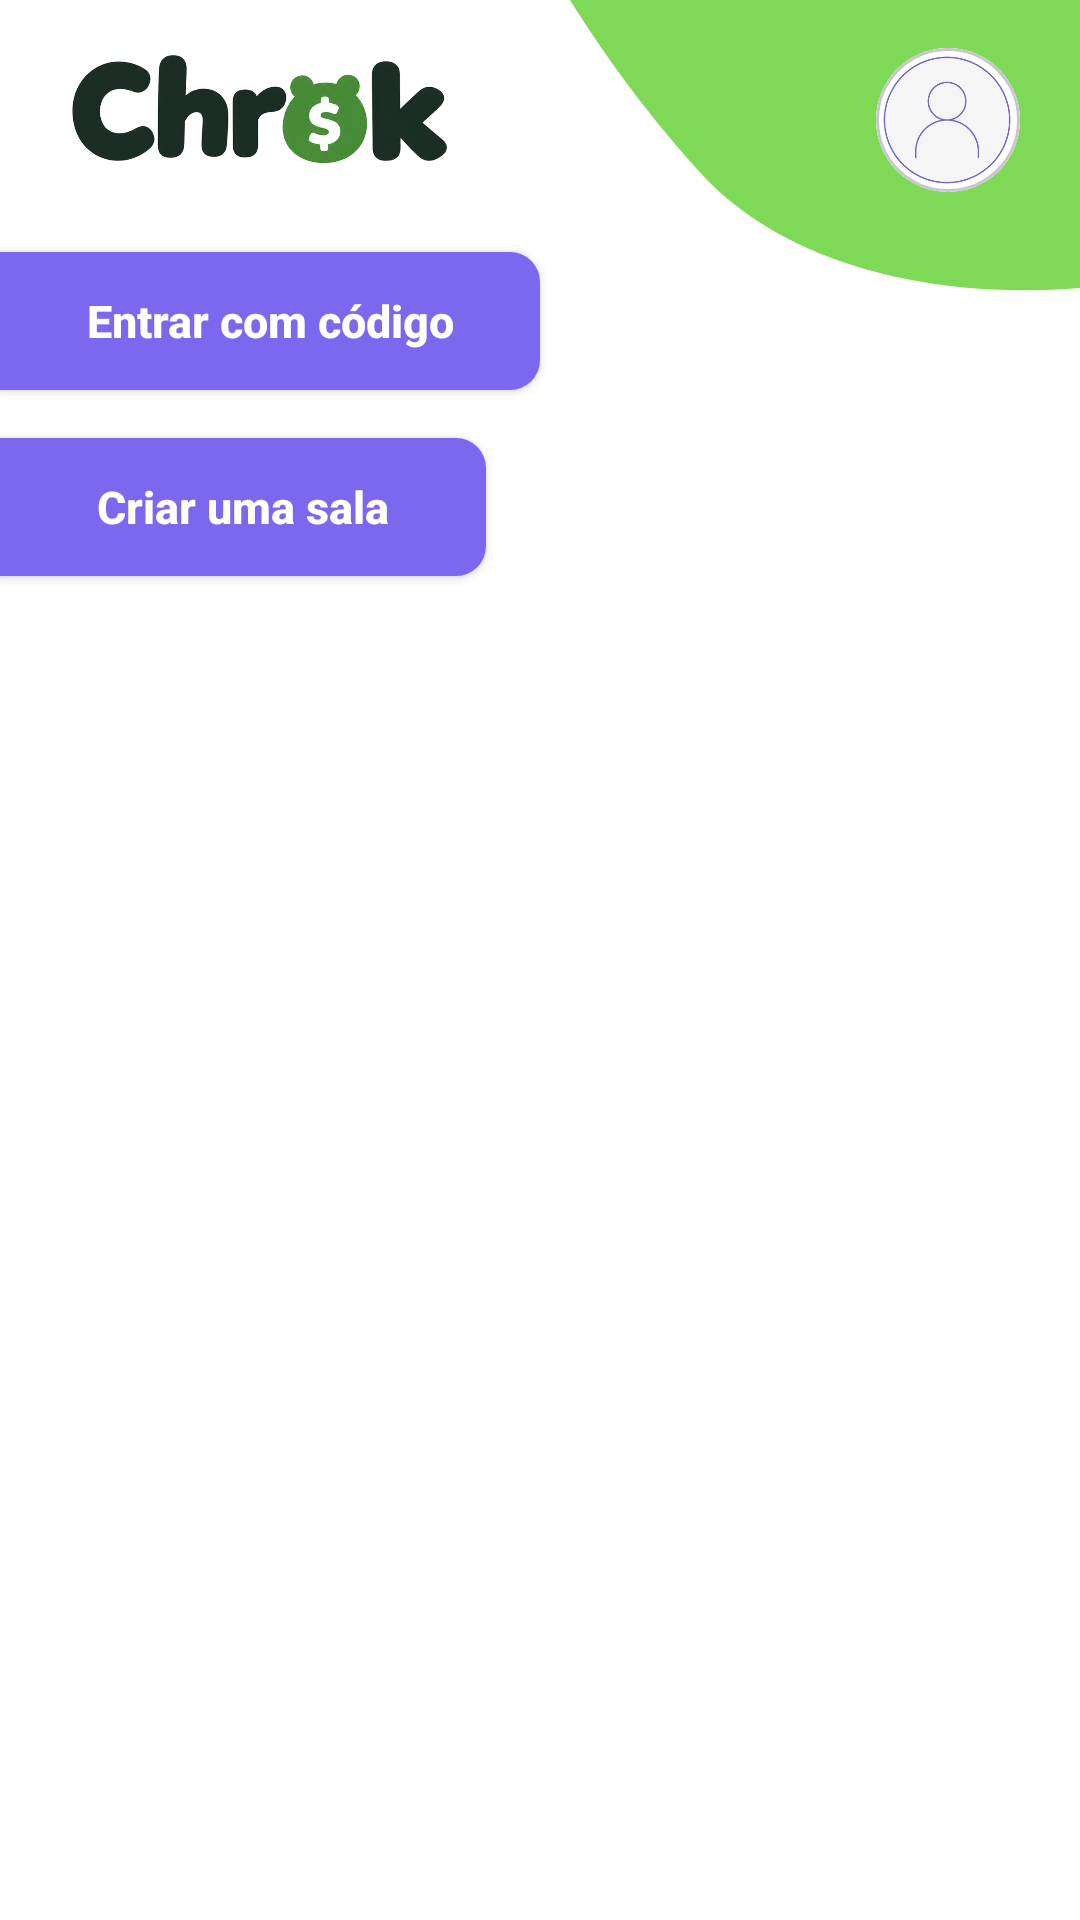

This screen was rendered from an Android layout file. Write that file and the resources it references.
<!-- AndroidManifest.xml: application theme Theme.Chrock -->
<!-- res/layout/activity_inicio.xml -->
<?xml version="1.0" encoding="utf-8"?>
<androidx.constraintlayout.widget.ConstraintLayout xmlns:android="http://schemas.android.com/apk/res/android"
    xmlns:app="http://schemas.android.com/apk/res-auto"
    xmlns:tools="http://schemas.android.com/tools"
    android:id="@+id/main"
    android:layout_width="match_parent"
    android:layout_height="match_parent"
    android:background="@color/white"
    tools:context=".InicioActivity">

    <ImageView
        android:layout_width="170dp"
        android:layout_height="100dp"
        android:importantForAccessibility="no"
        android:scaleType="fitXY"
        android:src="@drawable/bg_inicio_topo"
        app:layout_constraintEnd_toEndOf="parent"
        app:layout_constraintTop_toTopOf="parent" />

    <ImageView
        android:id="@+id/logo"
        android:layout_width="125dp"
        android:layout_height="40dp"
        android:layout_marginStart="24dp"
        android:layout_marginTop="16dp"
        android:contentDescription="Chrok"
        android:scaleType="fitStart"
        android:src="@drawable/chrok_logo"
        app:layout_constraintStart_toStartOf="parent"
        app:layout_constraintTop_toTopOf="parent" />

    <com.google.android.material.card.MaterialCardView
        android:id="@+id/btnPerfil"
        android:layout_width="48dp"
        android:layout_height="48dp"
        android:layout_marginTop="16dp"
        android:layout_marginEnd="20dp"
        android:clickable="true"
        android:focusable="true"
        app:cardBackgroundColor="@color/gray_card_bg"
        app:cardCornerRadius="24dp"
        app:cardElevation="0dp"
        app:layout_constraintEnd_toEndOf="parent"
        app:layout_constraintTop_toTopOf="parent">

        <ImageView
            android:layout_width="match_parent"
            android:layout_height="match_parent"
            android:contentDescription="Perfil"
            android:scaleType="centerCrop"
            android:src="@drawable/profile_character" />
    </com.google.android.material.card.MaterialCardView>

    <androidx.appcompat.widget.AppCompatButton
        android:id="@+id/btnEntrarComCodigo"
        android:layout_width="0dp"
        android:layout_height="46dp"
        android:layout_marginTop="28dp"
        android:background="@drawable/bg_inicio_botao"
        android:text="Entrar com código"
        android:textAllCaps="false"
        android:textColor="@color/white"
        android:textSize="15sp"
        android:textStyle="bold"
        app:layout_constraintStart_toStartOf="parent"
        app:layout_constraintTop_toBottomOf="@id/logo"
        app:layout_constraintWidth_percent="0.5" />

    <androidx.appcompat.widget.AppCompatButton
        android:id="@+id/btnCriarSala"
        android:layout_width="0dp"
        android:layout_height="46dp"
        android:layout_marginTop="16dp"
        android:background="@drawable/bg_inicio_botao"
        android:text="Criar uma sala"
        android:textAllCaps="false"
        android:textColor="@color/white"
        android:textSize="15sp"
        android:textStyle="bold"
        app:layout_constraintStart_toStartOf="parent"
        app:layout_constraintTop_toBottomOf="@id/btnEntrarComCodigo"
        app:layout_constraintWidth_percent="0.45" />

    <androidx.recyclerview.widget.RecyclerView
        android:id="@+id/listaSalas"
        android:layout_width="0dp"
        android:layout_height="0dp"
        android:layout_marginStart="28dp"
        android:layout_marginTop="32dp"
        android:layout_marginEnd="28dp"
        android:clipToPadding="false"
        android:paddingBottom="16dp"
        app:layoutManager="androidx.recyclerview.widget.LinearLayoutManager"
        app:layout_constraintBottom_toBottomOf="parent"
        app:layout_constraintEnd_toEndOf="parent"
        app:layout_constraintStart_toStartOf="parent"
        app:layout_constraintTop_toBottomOf="@id/btnCriarSala"
        tools:itemCount="2"
        tools:listitem="@layout/item_sala" />

</androidx.constraintlayout.widget.ConstraintLayout>
<!-- res/layout/item_sala.xml (included above) -->
<?xml version="1.0" encoding="utf-8"?>
<com.google.android.material.card.MaterialCardView xmlns:android="http://schemas.android.com/apk/res/android"
    xmlns:app="http://schemas.android.com/apk/res-auto"
    xmlns:tools="http://schemas.android.com/tools"
    android:id="@+id/cardSala"
    android:layout_width="match_parent"
    android:layout_height="wrap_content"
    android:layout_marginBottom="20dp"
    android:clickable="true"
    android:focusable="true"
    app:cardBackgroundColor="@color/gray_card_bg"
    app:cardCornerRadius="8dp"
    app:cardElevation="0dp">

    <LinearLayout
        android:layout_width="match_parent"
        android:layout_height="wrap_content"
        android:orientation="vertical">

        
        <ImageView
            android:id="@+id/imgSala"
            android:layout_width="match_parent"
            android:layout_height="100dp"
            android:background="@color/gray_text_hint"
            android:importantForAccessibility="no"
            android:scaleType="centerCrop" />

        <TextView
            android:id="@+id/txtTitulo"
            android:layout_width="match_parent"
            android:layout_height="wrap_content"
            android:layout_marginStart="12dp"
            android:layout_marginTop="12dp"
            android:layout_marginEnd="12dp"
            android:ellipsize="end"
            android:maxLines="1"
            android:textColor="@color/black_text"
            android:textSize="16sp"
            android:textStyle="bold"
            tools:text="Casa" />

        <TextView
            android:id="@+id/txtDescricao"
            android:layout_width="match_parent"
            android:layout_height="wrap_content"
            android:layout_marginStart="12dp"
            android:layout_marginTop="6dp"
            android:layout_marginEnd="12dp"
            android:layout_marginBottom="24dp"
            android:ellipsize="end"
            android:maxLines="2"
            android:textColor="@color/black_text"
            android:textSize="12sp"
            tools:text="Divisão das principais contas do apê." />
    </LinearLayout>
</com.google.android.material.card.MaterialCardView>
<!-- resources referenced by this layout -->
<resources>
  <color name="black_text">#000000</color>
  <color name="gray_card_bg">#F0F0F0</color>
  <color name="gray_text_hint">#BDBDBD</color>
  <color name="white">#FFFFFFFF</color>
  <!-- drawable bg_inicio_botao (drawable) -->
  <?xml version="1.0" encoding="utf-8"?>
  <shape xmlns:android="http://schemas.android.com/apk/res/android"
      android:shape="rectangle">
      <solid android:color="@color/purple_button" />
      <corners
          android:topLeftRadius="0dp"
          android:bottomLeftRadius="0dp"
          android:topRightRadius="10dp"
          android:bottomRightRadius="10dp" />
  </shape>
  <!-- drawable bg_inicio_topo (drawable) -->
  <?xml version="1.0" encoding="utf-8"?>
  <vector xmlns:android="http://schemas.android.com/apk/res/android"
      android:width="170dp"
      android:height="100dp"
      android:viewportWidth="170"
      android:viewportHeight="100">
      <path
          android:fillColor="@color/green_primary"
          android:pathData="M0,0 H170 V96 C120,100 70,88 42,56 C24,36 10,16 0,0 Z" />
  </vector>
  <!-- drawable chrok_logo: png bitmap (drawable-ldltr, 136511 bytes) -->
  <!-- drawable profile_character: jpeg bitmap (drawable-ldltr, 13879 bytes) -->
  <style name="Theme.Chrock" parent="Base.Theme.Chrock" />
  <color name="purple_button">#7B68EE</color>
  <color name="green_primary">#7ED957</color>
  <style name="Base.Theme.Chrock" parent="Theme.Material3.DayNight.NoActionBar">
          
          
      </style>
</resources>
